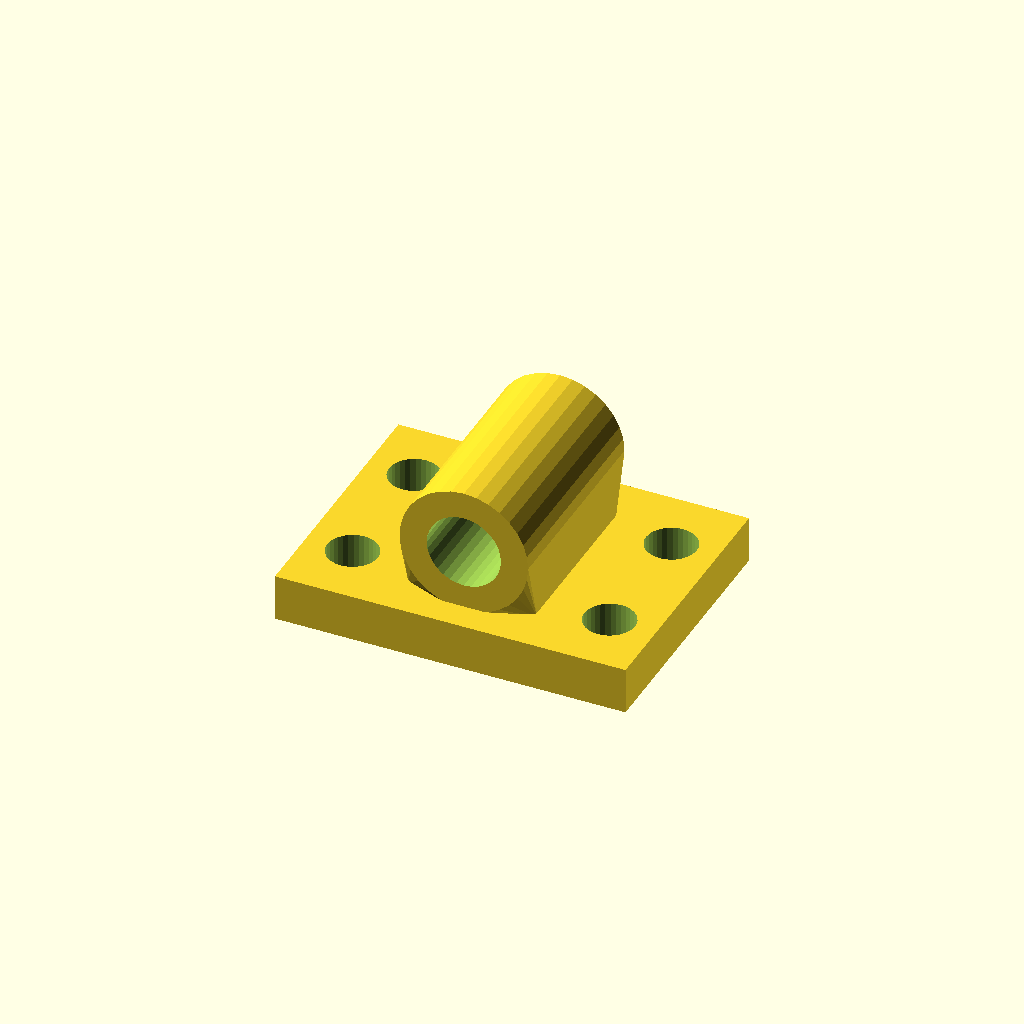
Cell 1: rendered with the file's own defaults.
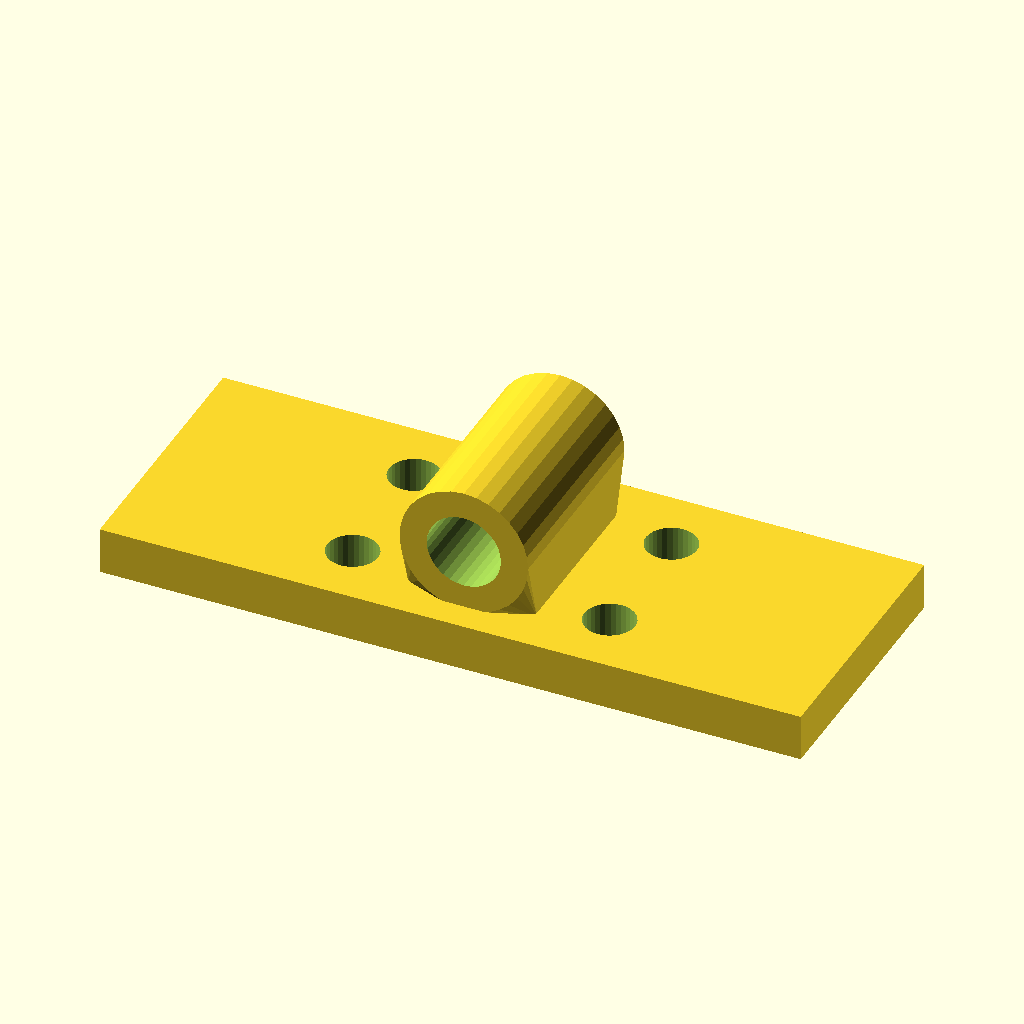
Cell 2 — base_w set to 180, the other parameters unchanged.
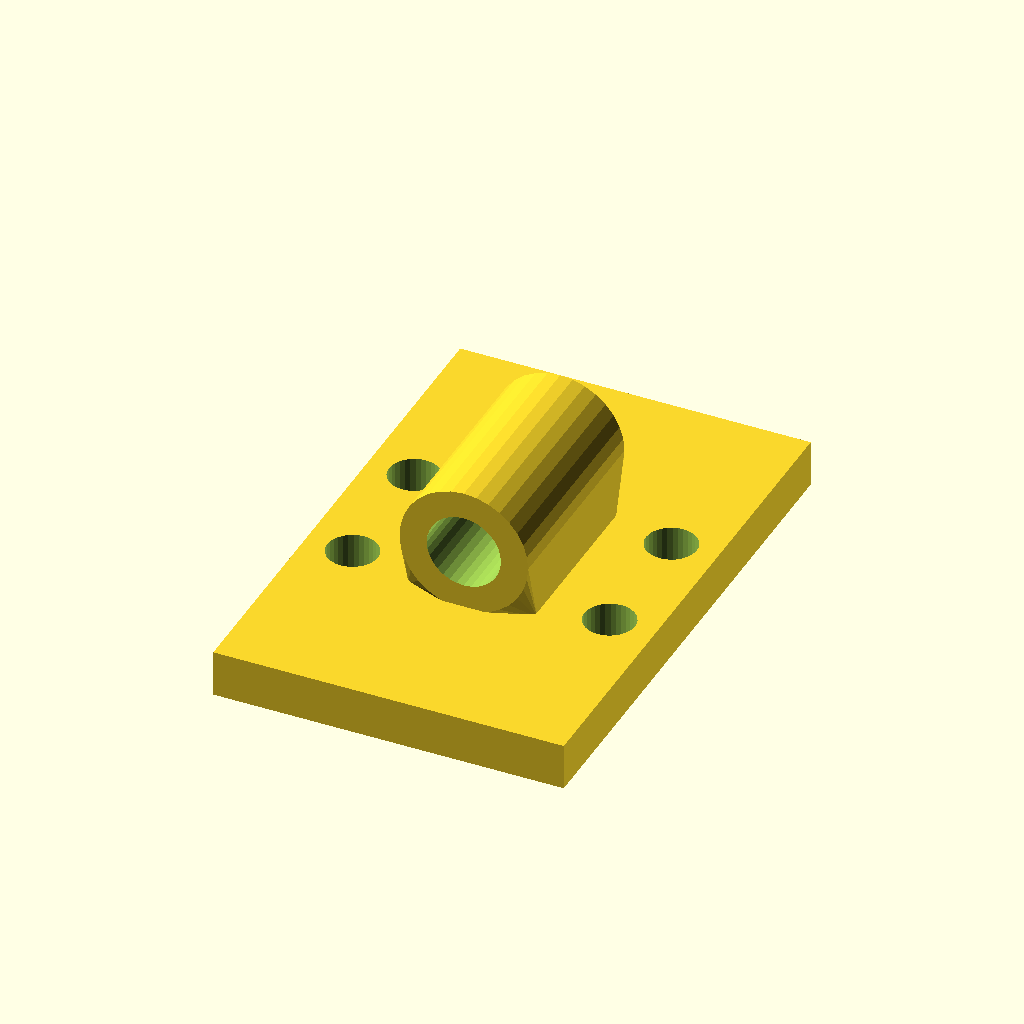
Cell 3: base_d = 136 (everything else at default).
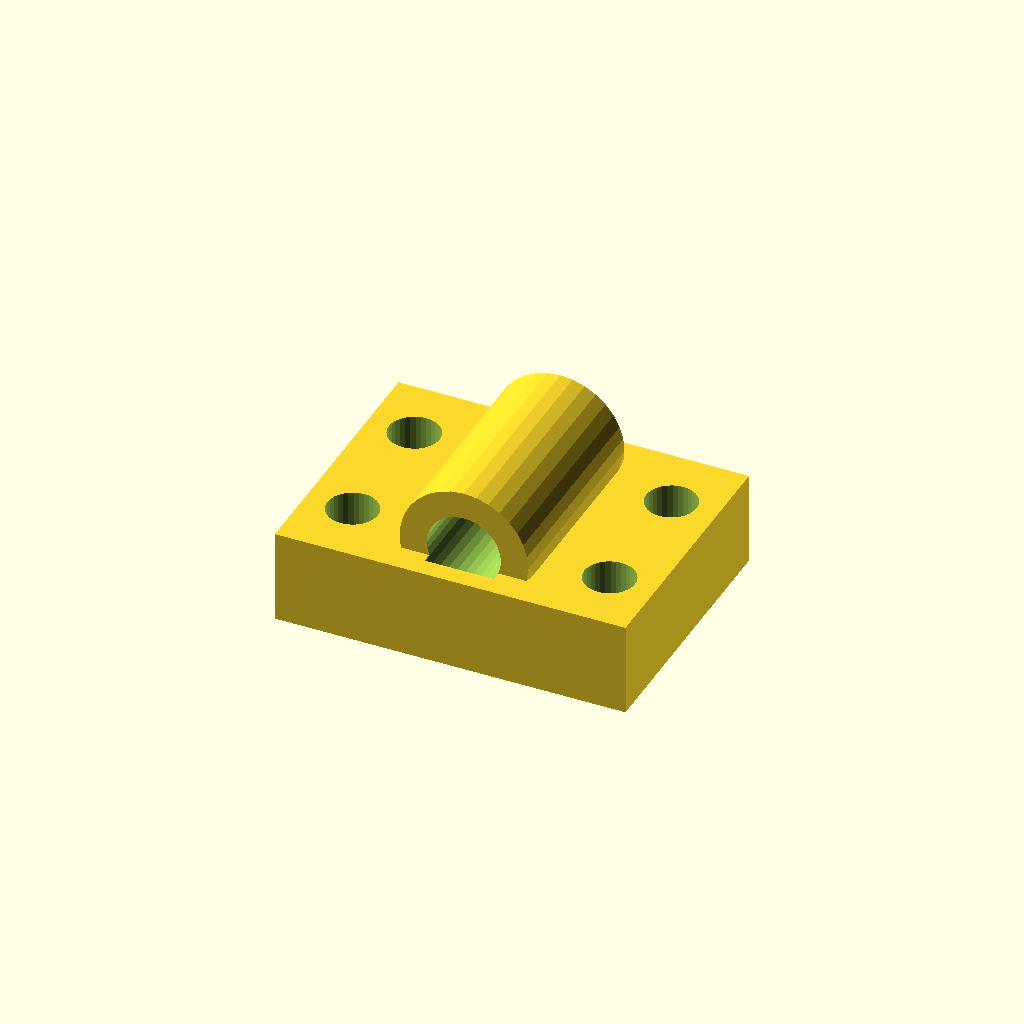
Cell 4: the same model with base_t = 24.
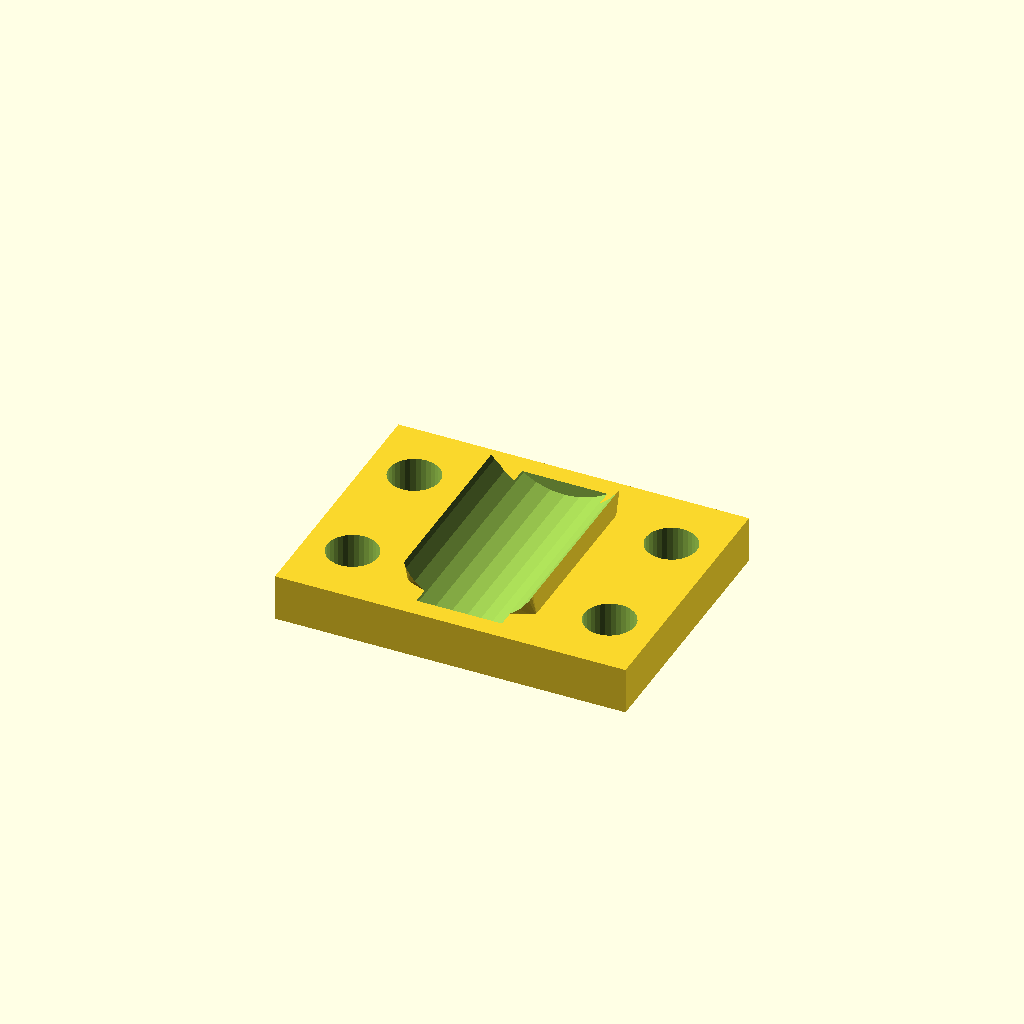
Cell 5 — bore_d set to 38.1, the other parameters unchanged.
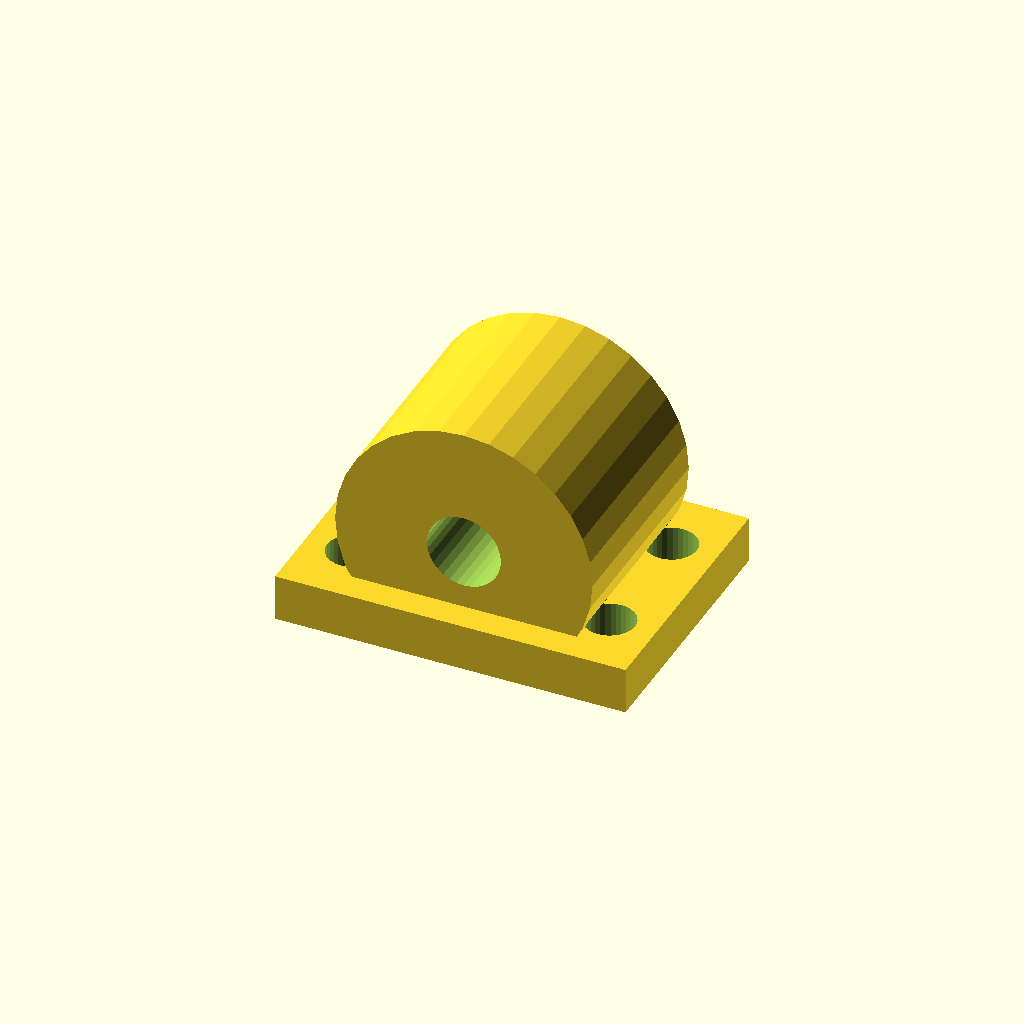
Cell 6 — house_r set to 33.04, the other parameters unchanged.
One fixed orthographic camera (rotation 55°, 0°, 25°; colour scheme Cornfield) for every cell.
The OpenSCAD source (optional_data/data/gen3/bearingblocks/part_0061.scad):
$fn = 32;

// ----------------------------------------------------------------------
// Bearing block: 90 x 68 mm base, 19.05 mm bore at 27.52 mm
// ----------------------------------------------------------------------

// --- parameters (mm) ---
base_w = 90;              // base width
base_d = 68;              // base depth
base_t = 12;              // base thickness
bore_d = 19.05;           // shaft / bearing bore
house_r = 16.52;          // housing outer radius
house_len = 53.04;        // housing length along the shaft
foot_w = 33.04;           // foot width under the housing
foot_len = 43.04;         // foot length along the shaft
axis_z = 27.52;           // bore axis height above the base
holes_d = 13;             // mounting holes
hole_x = 33;              // mounting hole spacing

difference() {
  union() {
    /* base plate with its underside on z = 0 */
    translate([0, 0, base_t / 2]) cube([base_w, base_d, base_t], center = true);
    /* hull foot: a straight web blending into the round housing */
    hull() {
      translate([0, 0, base_t - 0.5]) cube([foot_w, foot_len, 1.6], center = true);
      translate([0, 0, axis_z]) rotate([-90, 0, 0]) cylinder(h = house_len, d = 2 * house_r, center = true);
    }
  }
  /* bore through the housing, 2.5 mm clear on both sides */
  translate([0, 0, axis_z]) rotate([-90, 0, 0]) cylinder(h = house_len + 5, d = bore_d, center = true);
  /* mounting holes through the base plate */
  for (hx = [-33, 33]) {
    for (hy = [-17, 17]) {
      translate([hx, hy, -2.5]) cylinder(h = base_t + 5, d = holes_d);
    }
  }
}
Parameter table extracted from the source (name, type, default, range or options):
base_w: number, default 90
base_d: number, default 68
base_t: number, default 12
bore_d: number, default 19.05
house_r: number, default 16.52
house_len: number, default 53.04
foot_w: number, default 33.04
foot_len: number, default 43.04
axis_z: number, default 27.52
holes_d: number, default 13
hole_x: number, default 33
